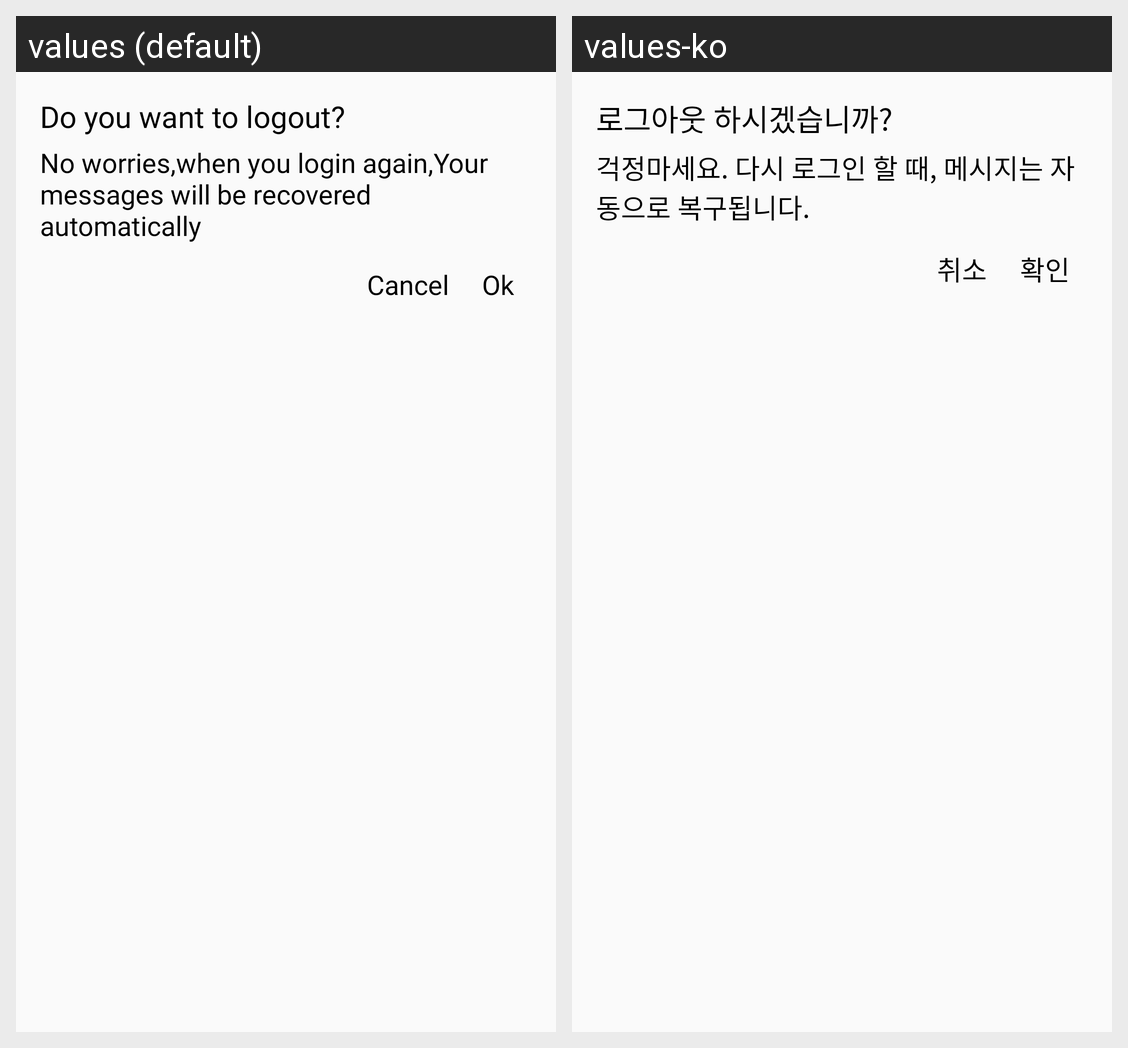

Translations of the strings shown on this Android screen, per locale in the grid:
Android screen res/layout/alert_logout.xml rendered under 2 locales, left to right: values (default), values-ko. Device: Nexus 5 (rendered at 1080×1920; each locale shown at half size, 540×960, under a caption strip naming it); theme AppTheme.
Strings drawn on this screen, with the default value and each locale's value (text and hints the layout hard-codes, and strings that could not be matched under every locale, appear in the picture but are not listed):

txt_want_2_logout
  values: Do you want to logout?
  values-ko: 로그아웃 하시겠습니까?

txt_alert_msg
  values: No worries,when you login again,Your messages will be recovered automatically
  values-ko: 걱정마세요. 다시 로그인 할 때, 메시지는 자동으로 복구됩니다.

txt_cancel
  values: Cancel
  values-ko: 취소

txt_ok
  values: Ok
  values-ko: 확인
